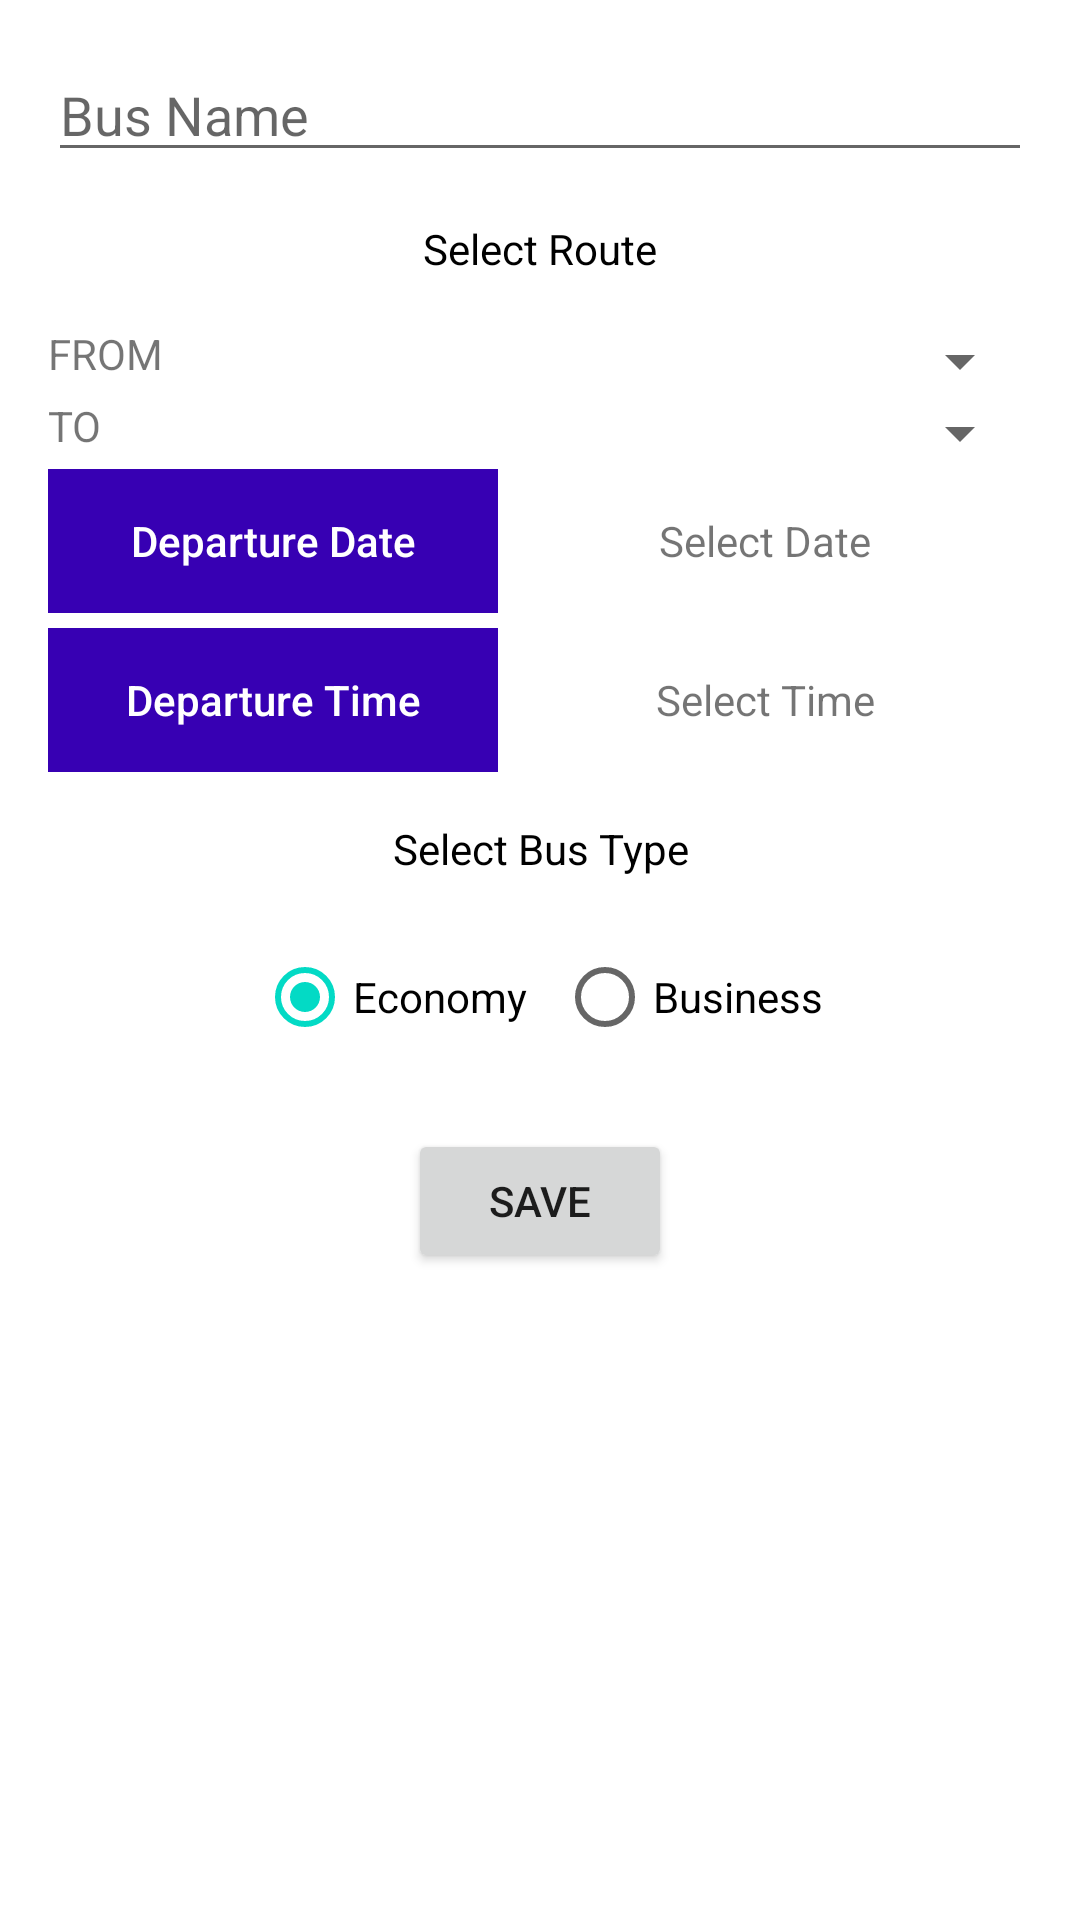

Android layout source for this screen:
<!-- AndroidManifest.xml: application theme Theme.NewProjectWithRoomDB -->
<!-- res/layout/fragment_new_schedule.xml -->
<?xml version="1.0" encoding="utf-8"?>
<layout xmlns:android="http://schemas.android.com/apk/res/android"
    xmlns:tools="http://schemas.android.com/tools">

    <data>

    </data>

    <LinearLayout
        android:layout_width="match_parent"
        android:layout_height="match_parent"
        android:orientation="vertical"
        android:padding="16dp"
        tools:context=".NewScheduleFragment">

        <EditText
            android:id="@+id/busNameInputET"
            android:layout_width="match_parent"
            android:layout_height="wrap_content"
            android:ems="10"
            android:hint="Bus Name"
            android:inputType="textPersonName" />

        <TextView
            android:id="@+id/selectRouteTV"
            android:layout_width="match_parent"
            android:layout_height="wrap_content"
            android:text="Select Route"
            android:gravity="center"
            android:padding="16dp"
            android:textColor="@color/black" />

        <LinearLayout
            android:layout_width="match_parent"
            android:layout_height="wrap_content"
            android:orientation="horizontal">

            <TextView
                android:layout_width="150dp"
                android:layout_height="wrap_content"
                android:text="FROM"
                />

            <Spinner
                android:id="@+id/citySpinnerFrom"
                android:layout_width="wrap_content"
                android:layout_height="wrap_content"
                android:layout_weight="2" />

        </LinearLayout>

        <LinearLayout
            android:layout_width="match_parent"
            android:layout_height="wrap_content"
            android:orientation="horizontal">

            <TextView
                android:layout_width="150dp"
                android:layout_height="wrap_content"
                android:text="TO" />

            <Spinner
                android:id="@+id/citySpinnerTo"
                android:layout_width="wrap_content"
                android:layout_height="wrap_content"
                android:layout_weight="2" />

        </LinearLayout>

        <LinearLayout
            android:layout_width="match_parent"
            android:layout_height="wrap_content"
            android:orientation="horizontal"
            android:layout_marginBottom="5dp">

            <Button
                android:id="@+id/dateBtn"
                android:layout_width="150dp"
                android:layout_height="wrap_content"
                android:text="Departure Date"
                style="@style/Widget.AppCompat.Button.Borderless"
                android:textColor="@color/white"
                android:background="@color/purple_700"
                android:textAllCaps="false" />

            <TextView
                android:id="@+id/showDateTV"
                android:layout_width="0dp"
                android:layout_height="wrap_content"
                android:layout_weight="1"
                android:gravity="center"
                android:text="Select Date" />

        </LinearLayout>

        <LinearLayout
            android:layout_width="match_parent"
            android:layout_height="wrap_content"
            android:orientation="horizontal">

            <Button
                android:id="@+id/timeBtn"
                style="@style/Widget.AppCompat.Button.Borderless"
                android:layout_width="150dp"
                android:layout_height="wrap_content"
                android:background="@color/purple_700"
                android:text="Departure Time"
                android:textAllCaps="false"
                android:textColor="@color/white" />

            <TextView
                android:id="@+id/showTimeTV"
                android:layout_width="0dp"
                android:layout_height="wrap_content"
                android:text="Select Time"
                android:gravity="center"
                android:layout_weight="1" />

        </LinearLayout>

        <TextView
            android:id="@+id/selectBusTypeTV"
            android:layout_width="match_parent"
            android:layout_height="wrap_content"
            android:text="Select Bus Type"
            android:gravity="center"
            android:padding="16dp"
            android:textColor="@color/black" />

        <RadioGroup
            android:id="@+id/busTypeRG"
            android:layout_width="wrap_content"
            android:layout_height="wrap_content"
            android:orientation="horizontal"
            android:layout_gravity="center">

            <RadioButton
                android:id="@+id/economyRB"
                android:layout_width="wrap_content"
                android:layout_height="wrap_content"
                android:text="Economy"
                android:checked="true"
                android:layout_marginEnd="5dp"
                android:layout_gravity="center" />

            <RadioButton
                android:id="@+id/businessRB"
                android:layout_width="wrap_content"
                android:layout_height="wrap_content"
                android:text="Business"
                android:checked="false"
                android:layout_marginStart="5dp"
                android:layout_gravity="center" />


        </RadioGroup>

        <Button
            android:id="@+id/saveBtn"
            android:layout_width="wrap_content"
            android:layout_height="wrap_content"
            android:layout_gravity="center"
            android:layout_marginTop="20dp"
            android:text="Save" />
    </LinearLayout>
</layout>
<!-- resources referenced by this layout -->
<resources>
  <style name="Theme.NewProjectWithRoomDB" parent="Theme.MaterialComponents.DayNight.DarkActionBar">
          
          <item name="colorPrimary">@color/purple_500</item>
          <item name="colorPrimaryVariant">@color/purple_700</item>
          <item name="colorOnPrimary">@color/white</item>
          
          <item name="colorSecondary">@color/teal_200</item>
          <item name="colorSecondaryVariant">@color/teal_700</item>
          <item name="colorOnSecondary">@color/black</item>
          
          <item name="android:statusBarColor">?attr/colorPrimaryVariant</item>
          
      </style>
  <!-- not gathered from this repository: default colours our renderer supplied (Android Studio template values) -->
  <color name="purple_500">#FF6200EE</color>
  <color name="purple_700">#FF3700B3</color>
  <color name="teal_200">#FF03DAC5</color>
  <color name="teal_700">#FF018786</color>
  <color name="black">#FF000000</color>
  <color name="white">#FFFFFFFF</color>
</resources>
